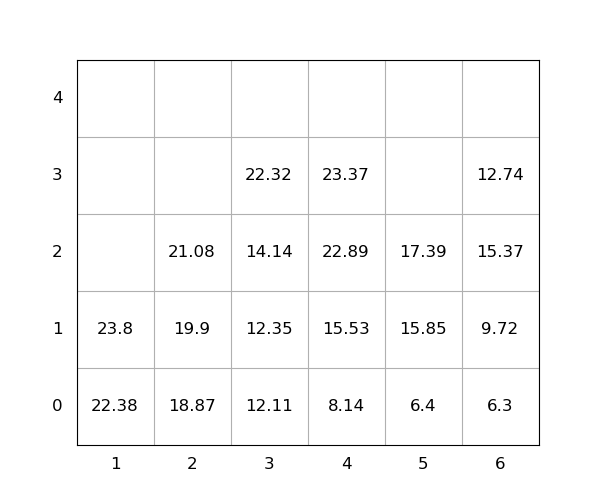

The file beside this chart, header and first rows:
idx, loc_x, loc_y, loc_z, weight, group, score, seq, reloc, size(ft)
1, 4, 0, 0, 8.14, 0, 8.14, 1, 0, 20
2, 6, 0, 0, 6.3, 0, 6.3, 2, 0, 20
3, 1, 0, 0, 22.38, 0, 22.38, 3, 0, 20
4, 2, 0, 0, 18.87, 0, 18.87, 4, 0, 20
5, 5, 0, 0, 6.4, 0, 6.4, 5, 0, 20
6, 1, 0, 1, 23.8, 0, 23.8, 6, 0, 20
7, 5, 0, 1, 15.85, 0, 15.85, 7, 0, 20
8, 2, 0, 1, 19.9, 0, 19.9, 8, 0, 20
9, 4, 0, 1, 15.53, 0, 15.53, 9, 0, 20
10, 3, 0, 0, 12.11, 0, 12.11, 10, 0, 20
11, 4, 0, 2, 22.89, 0, 22.89, 11, 0, 20
12, 6, 0, 1, 9.72, 0, 9.72, 12, 0, 20
13, 6, 0, 2, 15.37, 0, 15.37, 13, 1.0, 20
14, 3, 0, 1, 12.35, 0, 12.35, 14, 0, 20
15, 3, 0, 2, 14.14, 0, 14.14, 15, 0, 20
16, 2, 0, 2, 21.08, 0, 21.08, 16, 0, 20
17, 4, 0, 3, 23.37, 0, 23.37, 17, 0, 20
18, 3, 0, 3, 22.32, 0, 22.32, 18, 0, 20
19, 5, 0, 2, 17.39, 0, 17.39, 19, 0, 20
20, 6, 0, 3, 12.74, 0, 12.74, 20, 1.0, 20
